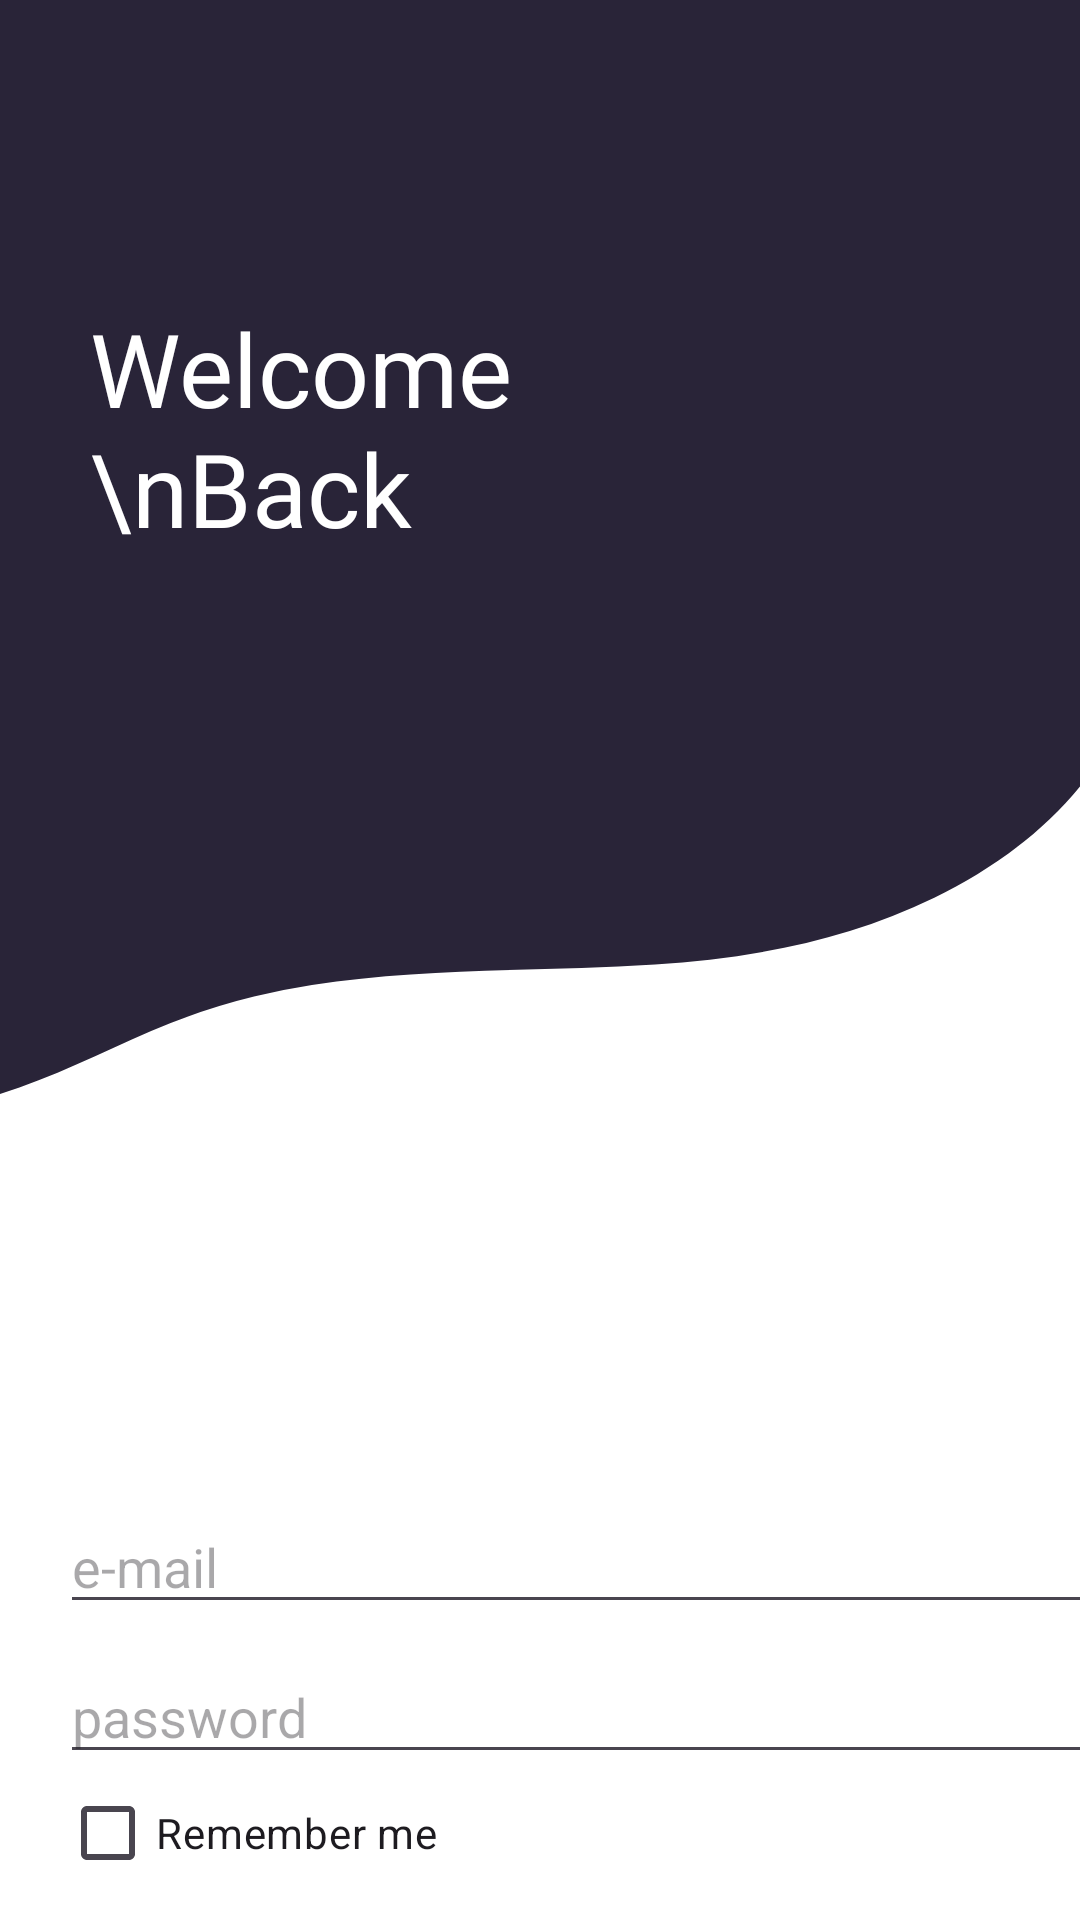

Android layout source for this screen:
<!-- AndroidManifest.xml: application theme Theme.Assignmnet2 -->
<!-- res/layout/activity_2.xml -->
<?xml version="1.0" encoding="utf-8"?>
<FrameLayout
    xmlns:android="http://schemas.android.com/apk/res/android"
    xmlns:app="http://schemas.android.com/apk/res-auto"
    xmlns:tools="http://schemas.android.com/tools"
    android:layout_width="match_parent"
    android:layout_height="match_parent"
    tools:context=".Activity2">

    <ImageView
        android:id="@+id/imageView"
        android:layout_width="wrap_content"
        android:layout_height="wrap_content"
        app:srcCompat="@drawable/bg1"
        tools:ignore="MissingConstraints"
        tools:layout_editor_absoluteX="0dp"
        tools:layout_editor_absoluteY="0dp" />

    <TextView
        android:id="@+id/textView2"
        android:layout_width="168dp"
        android:layout_height="122dp"
        android:layout_marginLeft="30dp"
        android:layout_marginTop="100dp"
        android:fontFamily="@font/open_sans_semibold"
        android:text="Welcome \nBack"
        android:textColor="#FFFFFF"
        android:textSize="34sp" />

    <EditText
        android:id="@+id/edtEmail"
        android:layout_width="368dp"
        android:layout_height="wrap_content"
        android:layout_marginLeft="20dp"
        android:layout_marginTop="500dp"
        android:ems="10"
        android:hint="e-mail"
        android:inputType="textEmailAddress" />

    <EditText
        android:id="@+id/edtPass"
        android:layout_width="368dp"
        android:layout_height="wrap_content"
        android:layout_marginLeft="20dp"
        android:layout_marginTop="550dp"
        android:ems="10"
        android:hint="password"
        android:inputType="textPassword" />

    <CheckBox
        android:id="@+id/chk"
        android:layout_width="wrap_content"
        android:layout_height="wrap_content"
        android:layout_marginLeft="20dp"
        android:layout_marginTop="590dp"
        android:layout_marginBottom="8dp"
        android:onClick="btnRememberMe"
        android:text="Remember me"
        app:layout_constraintBottom_toBottomOf="parent"
        app:layout_constraintEnd_toEndOf="parent"
        app:layout_constraintStart_toStartOf="parent"
        app:layout_constraintTop_toBottomOf="@+id/edtPassword"
        app:layout_constraintVertical_bias="0.039" />

    <Button
        android:id="@+id/btnLogHome"
        android:layout_width="368dp"
        android:layout_height="wrap_content"
        android:layout_marginLeft="20dp"
        android:layout_marginTop="630dp"
        android:backgroundTint="#292438"
        android:onClick="btnLoginOnClick"
        android:fontFamily="@font/open_sans_semibold"
        android:text="Log In"
        android:textSize="16sp" />
</FrameLayout>
<!-- resources referenced by this layout -->
<resources>
  <!-- drawable bg1: png bitmap (drawable, 19864 bytes) -->
  <style name="Theme.Assignmnet2" parent="Base.Theme.Assignmnet2" />
  <style name="Base.Theme.Assignmnet2" parent="Theme.Material3.DayNight.NoActionBar">
          
          
      </style>
</resources>
